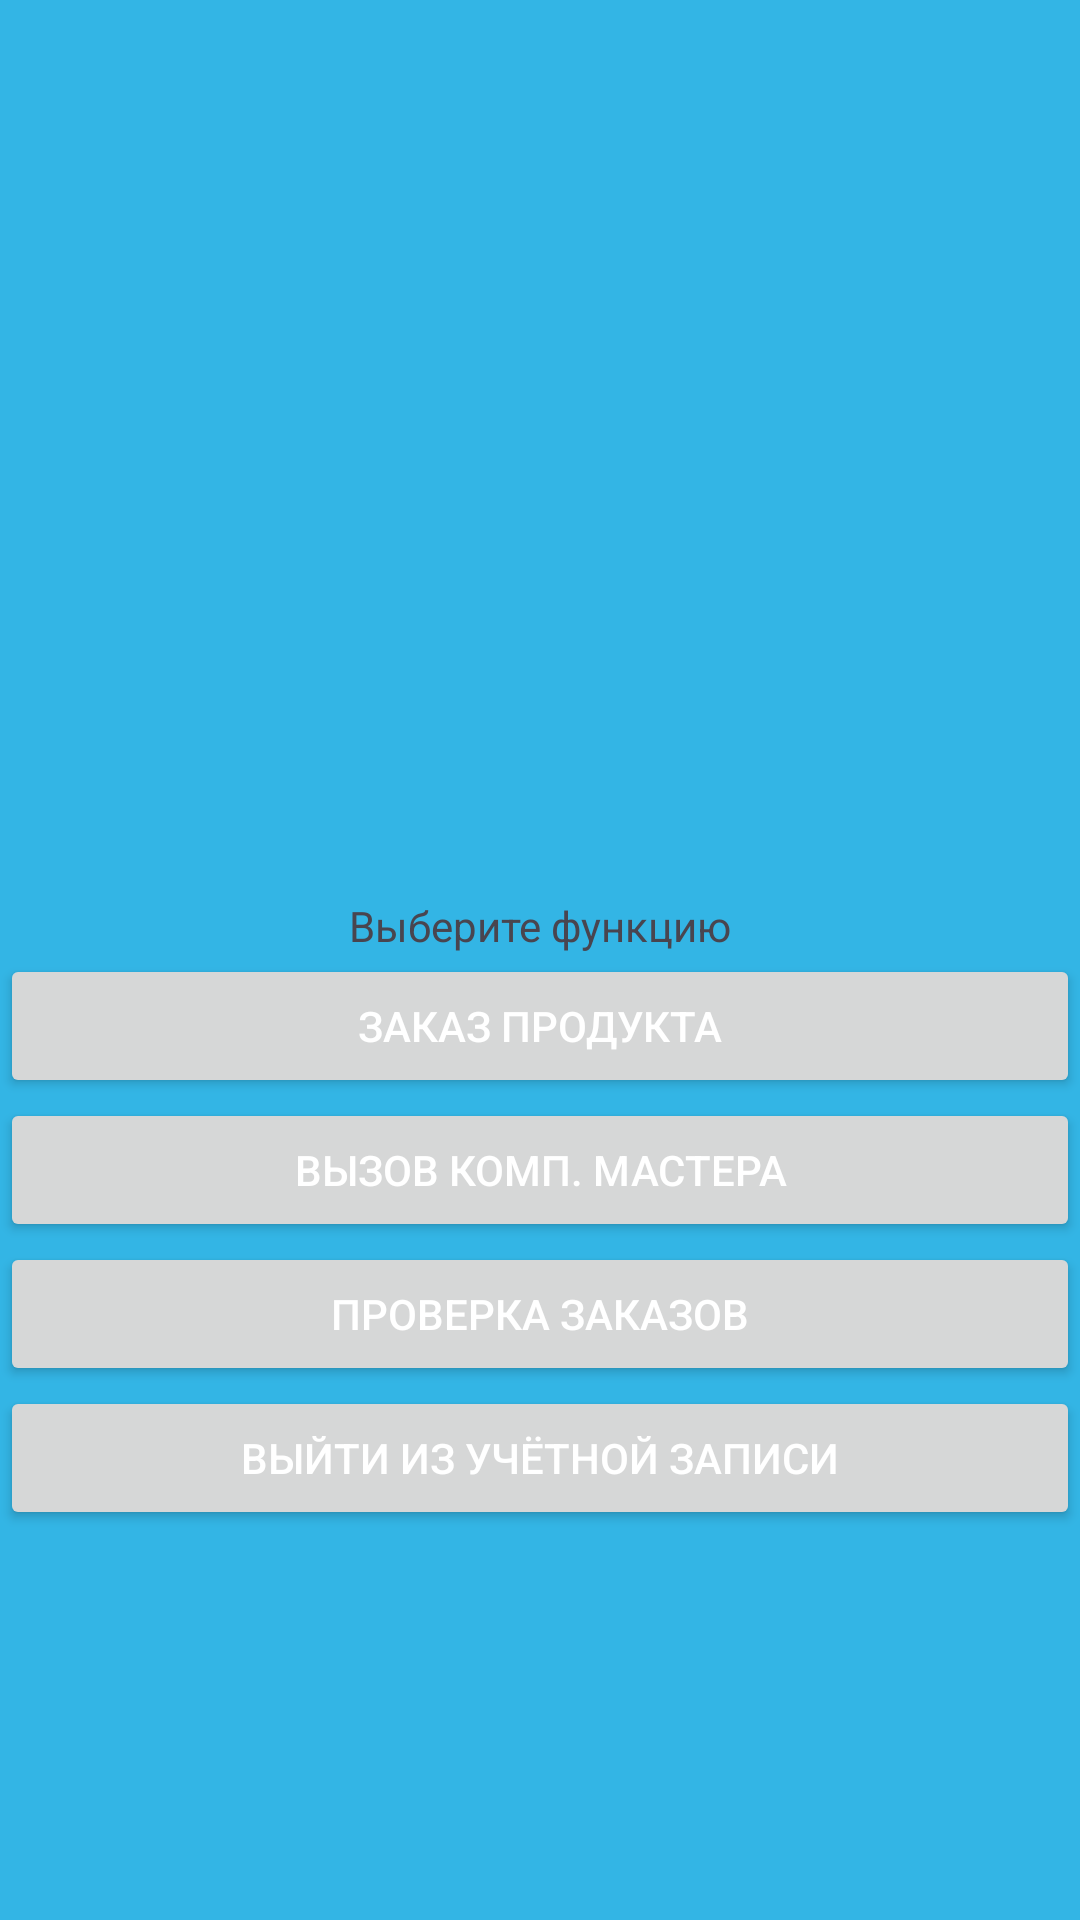

Android layout source for this screen:
<!-- AndroidManifest.xml: application theme Theme.ComputerWork -->
<!-- res/layout/activity_menuuser.xml -->
<?xml version="1.0" encoding="utf-8"?>
<androidx.constraintlayout.widget.ConstraintLayout xmlns:android="http://schemas.android.com/apk/res/android"
    xmlns:app="http://schemas.android.com/apk/res-auto"
    xmlns:tools="http://schemas.android.com/tools"
    android:id="@+id/menuuser"
    android:layout_width="match_parent"
    android:layout_height="match_parent"
    tools:context=".menuuser">

    <LinearLayout
        android:id="@+id/linearLayout"
        android:layout_width="match_parent"
        android:layout_height="match_parent"
        android:layout_marginTop="280dp"
        android:orientation="vertical"
        android:weightSum="7"
        app:layout_constraintStart_toStartOf="parent"
        app:layout_constraintTop_toTopOf="parent">

        <TextView
            android:id="@+id/textView7"
            android:layout_width="match_parent"
            android:layout_height="wrap_content"
            android:gravity="center"
            />

        <TextView
            android:id="@+id/textView8"
            android:layout_width="match_parent"
            android:layout_height="wrap_content"
            android:gravity="center"
            android:text="@string/park_hint" />

        <Button
            android:id="@+id/button16"
            android:layout_width="match_parent"
            android:layout_height="wrap_content"
            android:onClick="Product"
            android:text="@string/MenuUser_button1" />

        <Button
            android:id="@+id/button19"
            android:layout_width="match_parent"
            android:layout_height="wrap_content"
            android:onClick="Order"
            android:text="@string/MenuUser_button2" />

        <Button
            android:id="@+id/button15"
            android:layout_width="match_parent"
            android:layout_height="wrap_content"
            android:onClick="CheckOrder"
            android:text="@string/CheckOrders" />

        <Button
            android:id="@+id/button20"
            android:layout_width="match_parent"
            android:layout_height="wrap_content"
            android:onClick="ExitUser"
            android:text="@string/exit_button" />

    </LinearLayout>
</androidx.constraintlayout.widget.ConstraintLayout>
<!-- resources referenced by this layout -->
<resources>
  <string name="CheckOrders">Проверка заказов</string>
  <string name="MenuUser_button1">Заказ продукта</string>
  <string name="MenuUser_button2">Вызов комп. мастера</string>
  <string name="exit_button">Выйти из учётной записи</string>
  <string name="park_hint">Выберите функцию</string>
  <style name="Theme.ComputerWork" parent="Base.Theme.ComputerWork" />
  <style name="Base.Theme.ComputerWork" parent="Theme.Material3.DayNight.NoActionBar">
          <item name="android:windowBackground">@android:color/holo_blue_light</item>
          <item name="colorSurface">@android:color/transparent</item>
          <item name="colorOnSurface">#FFFFFF</item>
          <item name="android:windowTranslucentStatus">true</item>
          <item name="colorPrimary">@color/red_400</item>
          <item name="colorOnPrimary">@color/white</item>
          <item name="android:textColorPrimary">#FFFFFF</item>
          <item name="android:textColorSecondary">#FFFFFF</item>
          <item name="colorOnSurfaceVariant">#FFFFFF</item>
      </style>
  <color name="red_400">#EF5350</color>
  <color name="white">#FFFFFFFF</color>
</resources>
